Dataset: Vision (GitHub, ranfisr/Vision). Classes: LLENO, MEDIO, VACIO.

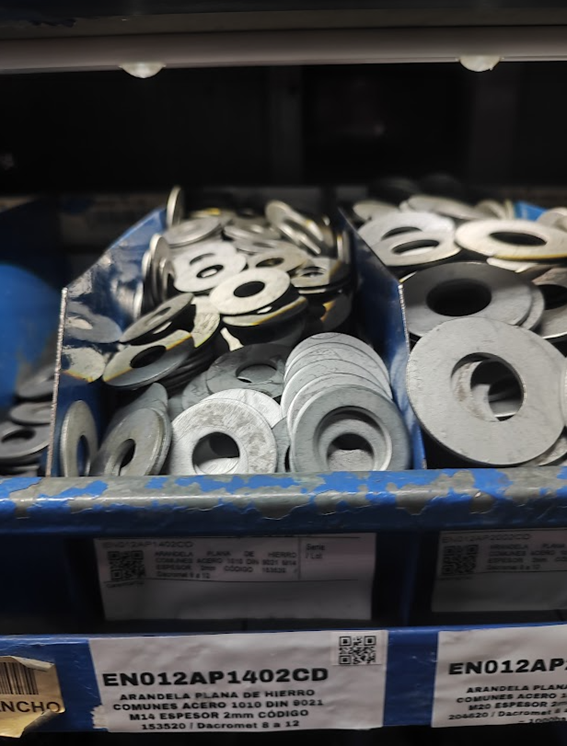
Label: LLENO

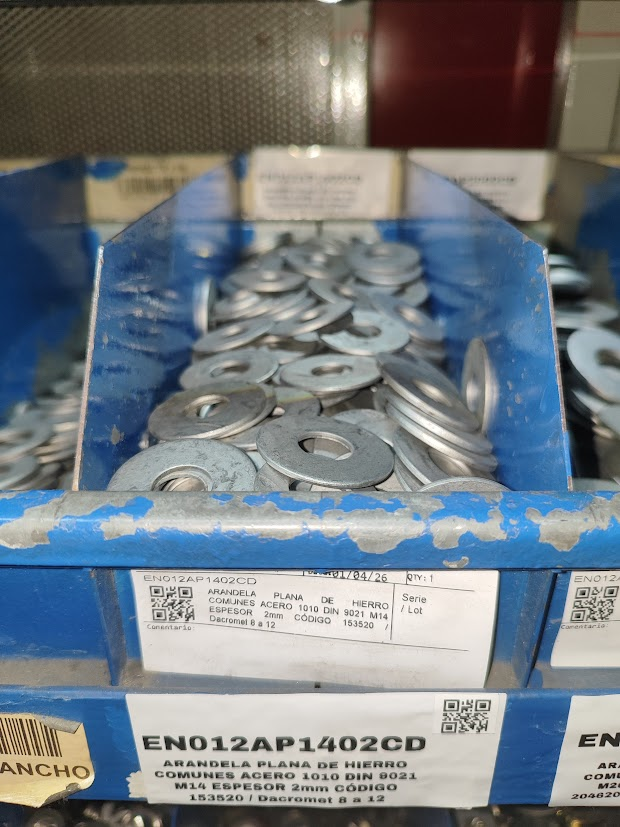
Label: MEDIO

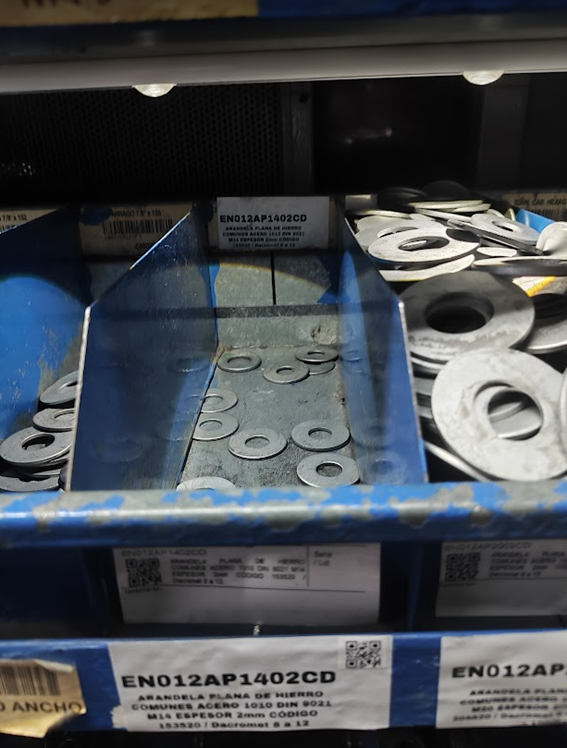
Label: VACIO

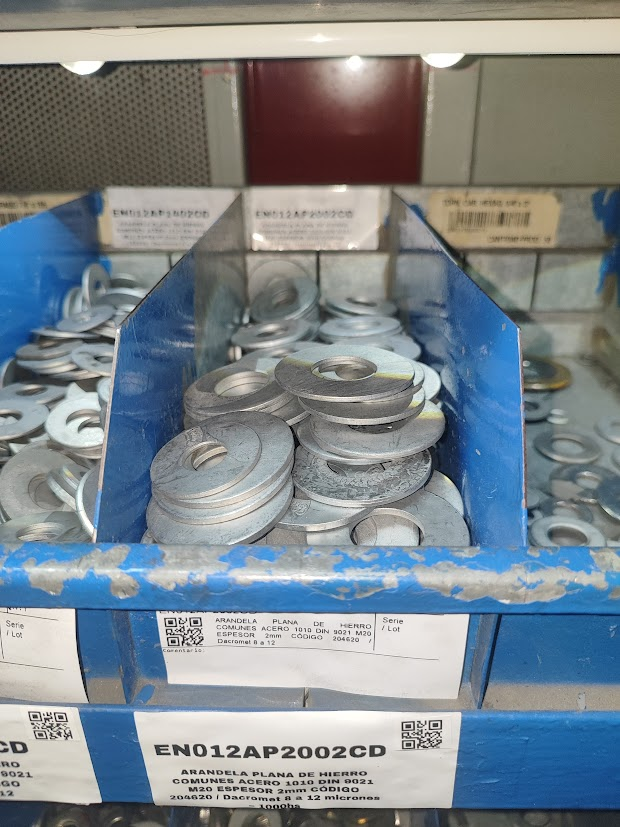
Label: MEDIO

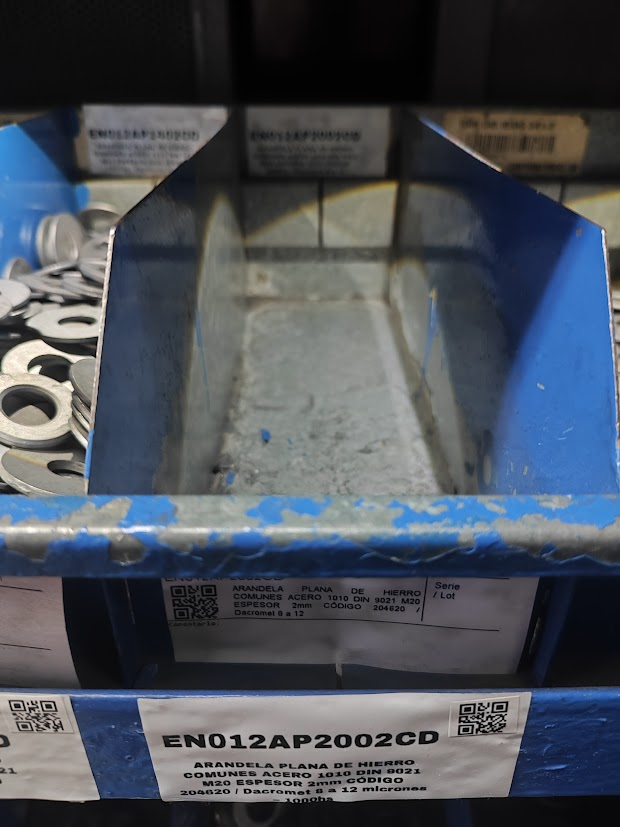
Label: VACIO

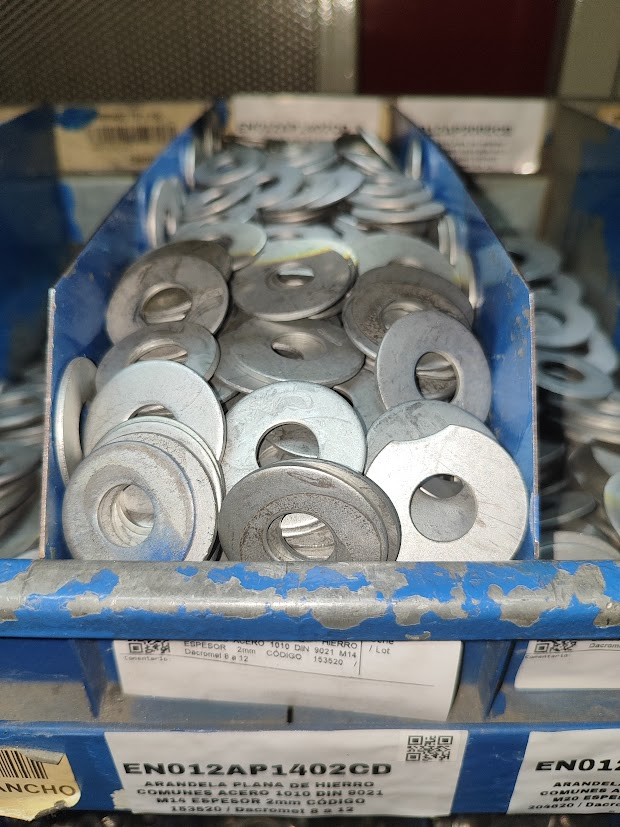
Label: LLENO
